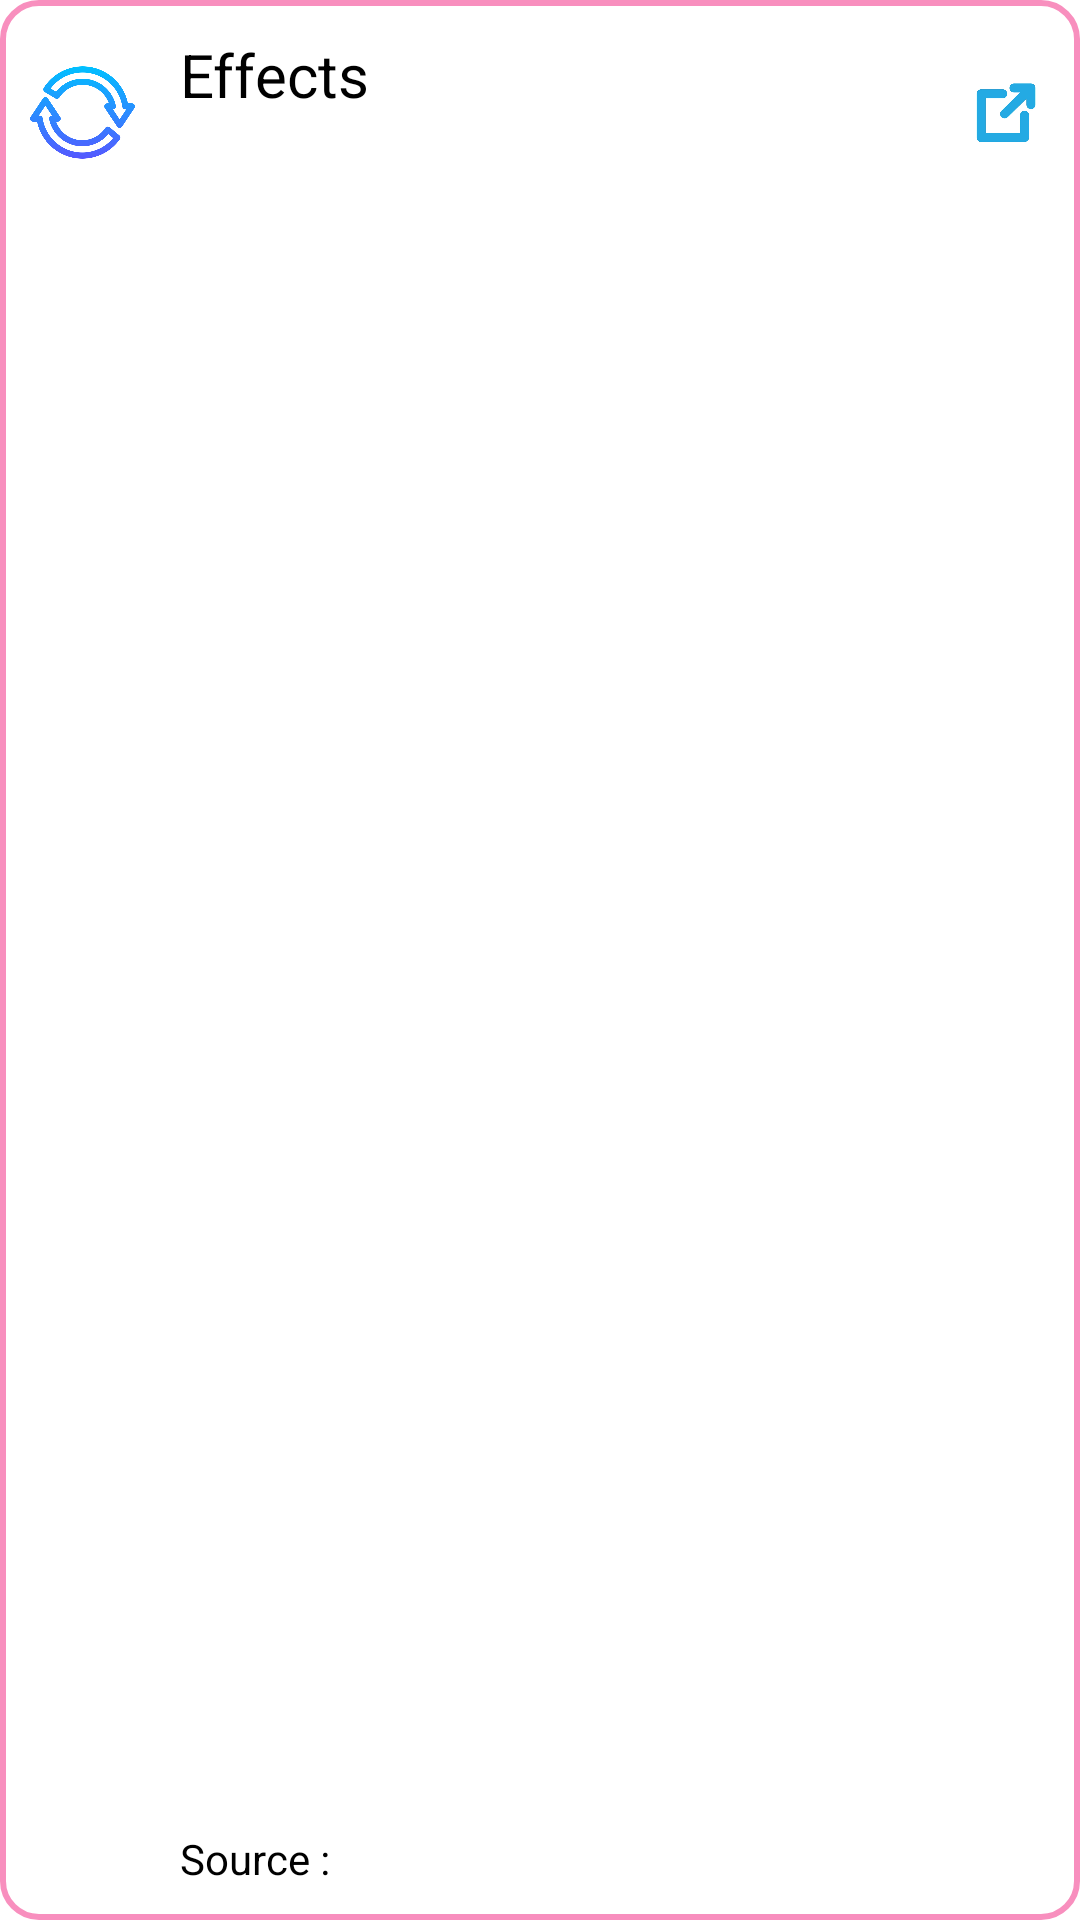

The Android layout XML behind this screen, and the referenced resources:
<!-- AndroidManifest.xml: application theme Theme.RepairBrain20 -->
<!-- res/layout/common_effects_and_habits_list.xml -->
<?xml version="1.0" encoding="utf-8"?>
<RelativeLayout xmlns:android="http://schemas.android.com/apk/res/android"
    android:id="@+id/main"
    android:layout_width="match_parent"
    android:layout_height="75dp"
    android:background="@drawable/round_layout"
    android:clickable="true">

    <ImageView
        android:id="@+id/image"
        android:layout_width="35dp"
        android:layout_height="75dp"
        android:layout_gravity="start"
        android:layout_marginStart="10dp"
        android:layout_marginEnd="10dp"
        android:src="@drawable/habit" />

    <TextView
        android:id="@+id/effect"
        android:layout_width="fill_parent"
        android:layout_height="50dp"
        android:layout_alignParentTop="true"
        android:layout_alignParentEnd="true"
        android:layout_marginStart="5dp"
        android:layout_marginEnd="40dp"
        android:layout_toEndOf="@+id/image"
        android:ellipsize="marquee"
        android:gravity="center_vertical"
        android:marqueeRepeatLimit="marquee_forever"
        android:maxLines="1"

        android:scrollHorizontally="true"
        android:singleLine="true"
        android:text="@string/effects"
        android:textColor="@color/black"
        android:textSize="20sp" />

    <TextView
        android:id="@+id/show_on_text"
        android:layout_width="wrap_content"
        android:layout_height="30dp"
        android:layout_alignParentBottom="true"
        android:layout_marginStart="5dp"
        android:layout_toEndOf="@+id/image"
        android:text="@string/source_colon"
        android:textColor="@color/black" />

    <TextView
        android:id="@+id/source"
        android:layout_width="fill_parent"
        android:layout_height="30dp"
        android:layout_alignParentBottom="true"
        android:layout_marginStart="5dp"
        android:layout_marginEnd="40dp"
        android:layout_toEndOf="@+id/show_on_text"
        android:ellipsize="marquee"
        android:marqueeRepeatLimit="marquee_forever"
        android:maxLines="1"
        android:singleLine="true"
        android:textColor="@color/black" />

    <ImageView
        android:id="@+id/go"
        android:layout_width="30dp"
        android:layout_height="75dp"
        android:layout_alignParentEnd="true"
        android:layout_gravity="start"
        android:layout_marginStart="10dp"
        android:layout_marginEnd="10dp"
        android:src="@drawable/go" />

</RelativeLayout>
<!-- resources referenced by this layout -->
<resources>
  <!-- drawable go: png bitmap (drawable, 37696 bytes) -->
  <!-- drawable habit: png bitmap (drawable, 24207 bytes) -->
  <!-- drawable round_layout (drawable) -->
  <?xml version="1.0" encoding="utf-8"?>
  <shape xmlns:android="http://schemas.android.com/apk/res/android">
  
      <corners android:radius="12dp" />
  
      <stroke
          android:width="2dp"
          android:color="#F88FBE" />
  
  </shape>
  <string name="effects">Effects</string>
  <string name="source_colon">Source :</string>
  <style name="Theme.RepairBrain20" parent="Theme.MaterialComponents.DayNight.DarkActionBar">
          
          <item name="colorPrimary">#FF00DD</item>
          <item name="colorPrimaryVariant">#FF20FC</item>
          <item name="colorOnPrimary">@color/white</item>
          
          <item name="colorSecondary">@color/teal_200</item>
          <item name="colorSecondaryVariant">@color/teal_700</item>
          <item name="colorOnSecondary">@color/black</item>
          
          <item name="android:statusBarColor" tools:targetApi="l">?attr/colorPrimaryVariant</item>
          
  
          <item name="android:windowFullscreen">true</item>
  
      </style>
  <!-- not gathered from this repository: default colours our renderer supplied (Android Studio template values) -->
  <color name="teal_200">#FF03DAC5</color>
  <color name="teal_700">#FF018786</color>
  <color name="black">#FF000000</color>
  <color name="white">#FFFFFFFF</color>
</resources>
